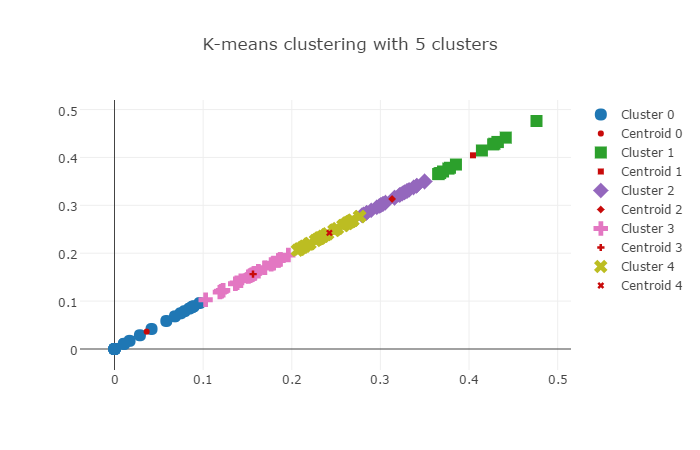

Source data for this figure (header and first rows):
0, Yuvraj Singh, [0.07899500683333334, 0.0789950068333333…
0, V Shankar, [0.0, 0.0]
0, CH Gayle, [0.0745146058, 0.0745146058]
0, Sachin Baby, [0.010893246, 0.010893246]
0, V Kohli, [0.01699722033333333, 0.0169972203333333…
0, Ankit Sharma, [0.08828436175, 0.08828436175]
0, DL Chahar, [0.058477195499999995, 0.058477195499999…
0, SK Raina, [0.089321064875, 0.089321064875]
0, AJ Finch, [0.06820657549999999, 0.0682065754999999…
0, IK Pathan, [0.09598961550000001, 0.0959896155000000…
0, SB Jakati, [0.028666632666666667, 0.028666632666666…
0, R Powell, [0.084349202, 0.084349202]
0, DM Bravo, [0.010504201999999999, 0.010504201999999…
0, LMP Simmons, [0.041786667666666666, 0.041786667666666…
0, Swapnil Singh, [0.08741238050000001, 0.0874123805000000…
1, A Nehra, [0.36746137400000006, 0.3674613740000000…
1, Rashid Khan, [0.42861117049999997, 0.4286111704999999…
1, S Badree, [0.4321029395714286, 0.4321029395714286]
1, YS Chahal, [0.4145210333333333, 0.4145210333333333]
1, SN Thakur, [0.378469752, 0.378469752]
1, A Zampa, [0.36512947366666665, 0.3651294736666666…
1, Imran Tahir, [0.47610694150000005, 0.4761069415000000…
1, SP Narine, [0.4414155390000001, 0.4414155390000001]
1, Kuldeep Yadav, [0.37666872366666665, 0.3766687236666666…
1, AS Rajpoot, [0.36615166, 0.36615166]
1, NM Coulter-Nile, [0.3852174867142857, 0.3852174867142857]
1, SL Malinga, [0.43239424585714287, 0.4323942458571428…
1, MG Johnson, [0.3706614085, 0.3706614085]
1, BW Hilfenhaus, [0.42720144625, 0.42720144625]
2, B Kumar, [0.32982192299999996, 0.3298219229999999…
2, Bipul Sharma, [0.281217277, 0.281217277]
2, Mustafizur Rahman, [0.2791618476, 0.2791618476]
2, CJ Jordan, [0.30327463849999997, 0.3032746384999999…
2, PV Tambe, [0.3267305913333333, 0.3267305913333333]
2, Mohammed Siraj, [0.324720747, 0.324720747]
2, AF Milne, [0.3056957648, 0.3056957648]
2, HV Patel, [0.30251088, 0.30251088]
2, S Aravind, [0.32232242625, 0.32232242625]
2, IC Pandey, [0.3323916825, 0.3323916825]
2, JP Faulkner, [0.2842505722857143, 0.2842505722857143]
2, PP Chawla, [0.34969232675, 0.34969232675]
2, YK Pathan, [0.2845772135, 0.2845772135]
2, TA Boult, [0.29870906614285714, 0.2987090661428571…
2, Shakib Al Hasan, [0.34088727900000004, 0.3408872790000000…
2, AD Russell, [0.3161394407142857, 0.3161394407142857]
2, UT Yadav, [0.31578336175, 0.31578336175]
2, MJ McClenaghan, [0.3499564546666667, 0.3499564546666667]
2, JJ Bumrah, [0.27946366699999997, 0.2794636669999999…
2, CH Morris, [0.3410878841666667, 0.3410878841666667]
2, A Mishra, [0.30013012971428576, 0.3001301297142857…
2, Z Khan, [0.337397124, 0.337397124]
2, PJ Cummins, [0.30071718528571434, 0.3007171852857143…
2, VR Aaron, [0.2958536995, 0.2958536995]
2, MM Sharma, [0.3273239826666667, 0.3273239826666667]
2, R Tewatia, [0.289561111, 0.289561111]
2, Sandeep Sharma, [0.3213439938, 0.3213439938]
2, AR Patel, [0.33014630733333333, 0.3301463073333333…
3, KS Williamson, [0.138204044, 0.138204044]
3, S Kaul, [0.18705858150000002, 0.1870585815000000…
3, BB Sran, [0.15112253766666667, 0.1511225376666666…
3, A Choudhary, [0.11884833, 0.11884833]
... 54 more rows
